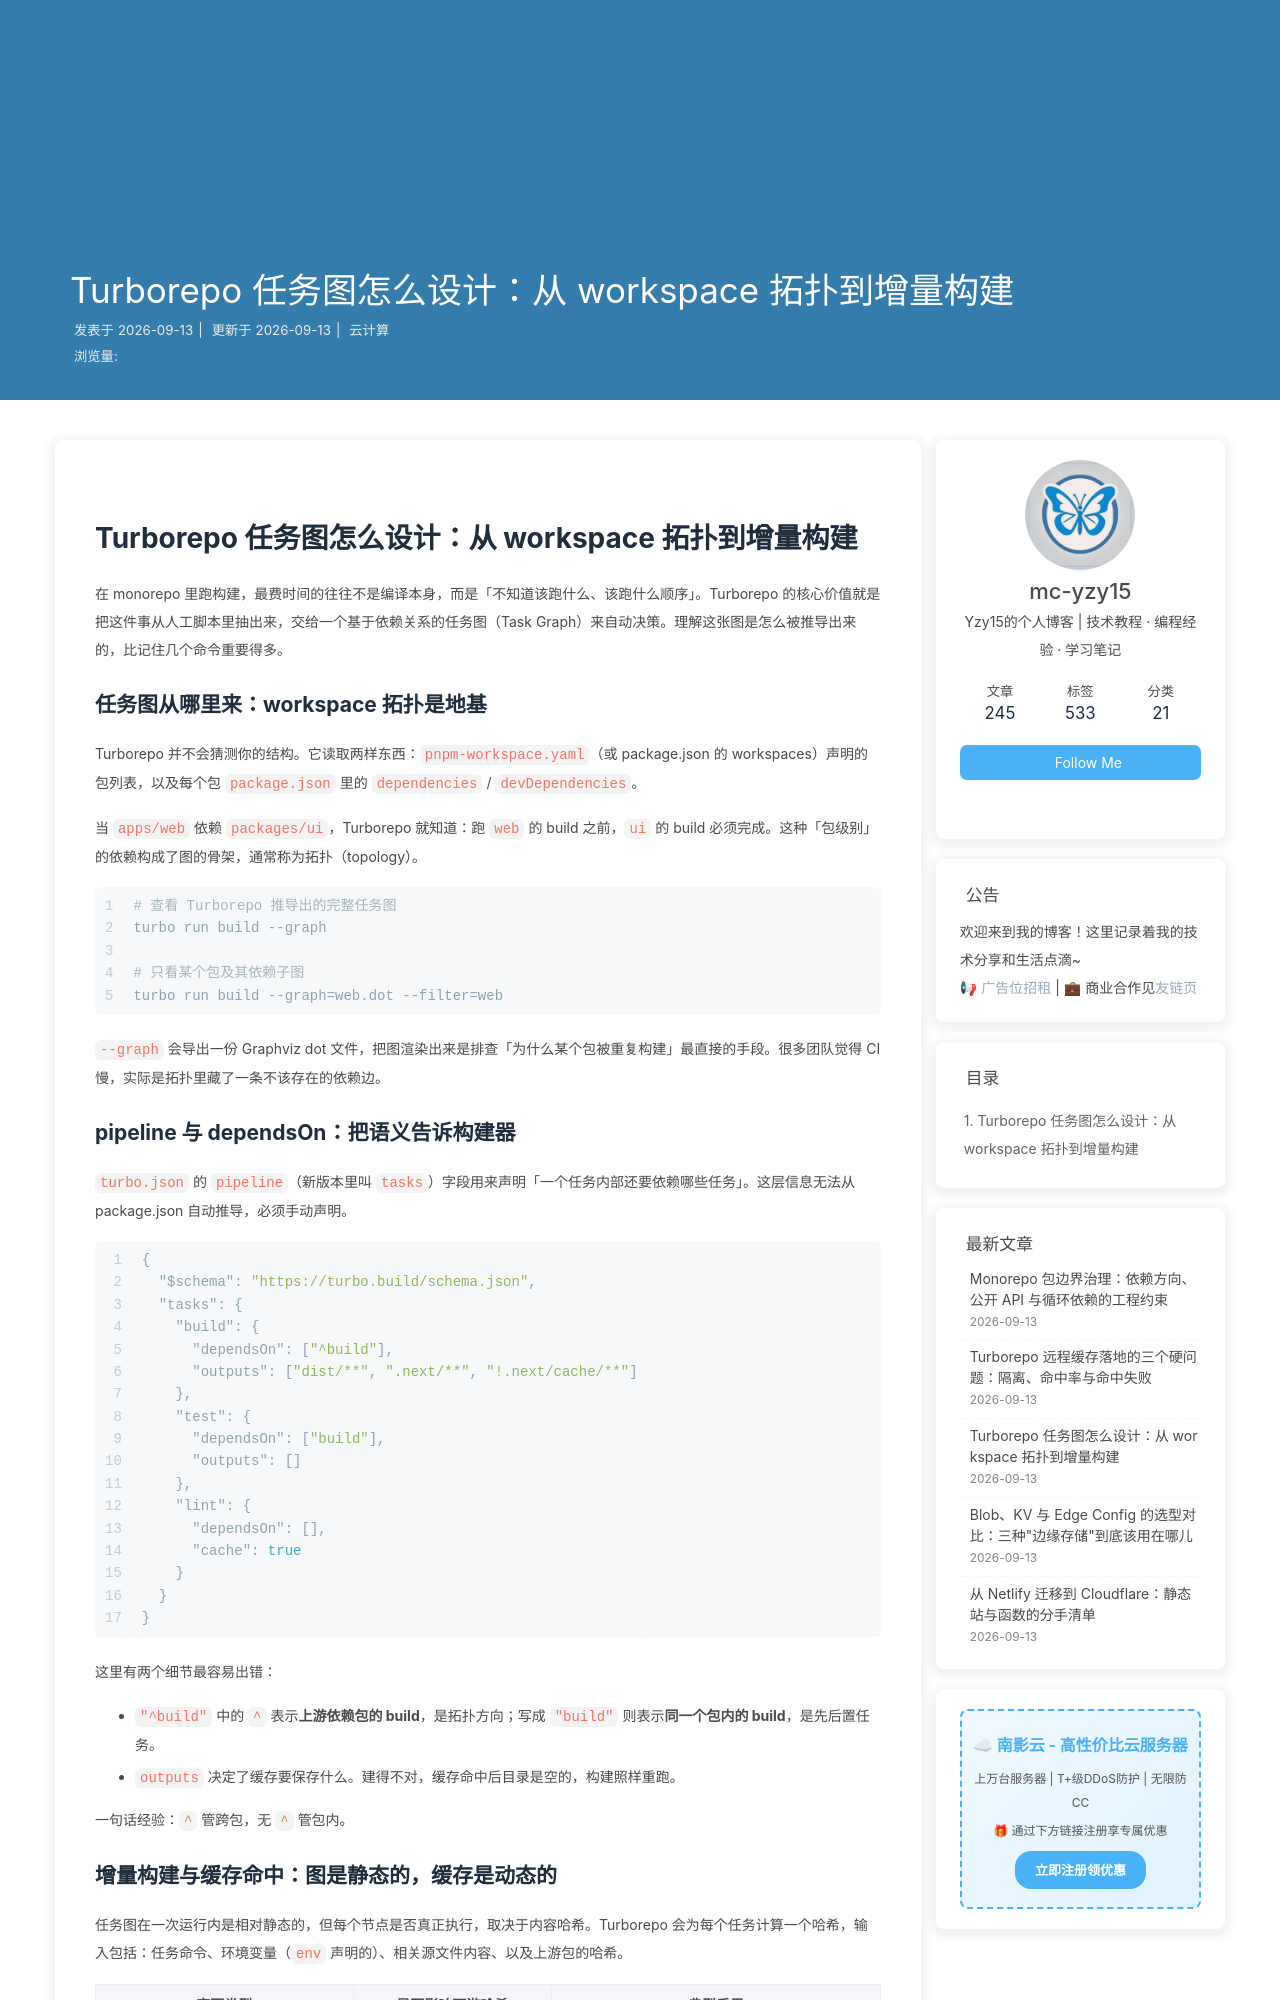

repository: mc-yzy15/Blogs · page: vc-monorepo-task-graph-design/index.html · generator: jekyll

---
title: Turborepo 任务图怎么设计：从 workspace 拓扑到增量构建
date: 2026-09-13 20:00:00
categories: 云计算
tags:
  - Turborepo
  - Monorepo
  - 构建系统
  - 工程效能
description: 拆解 Turborepo 如何根据 workspace 依赖自动推导任务图，讲清 dependsOn、拓扑依赖与增量构建的协作机制，并给出在 Vercel 上合理设计任务图的实践建议。
keywords: Turborepo, 任务图, monorepo, dependsOn, 增量构建, Vercel, workspace
---

# Turborepo 任务图怎么设计：从 workspace 拓扑到增量构建

在 monorepo 里跑构建，最费时间的往往不是编译本身，而是「不知道该跑什么、该跑什么顺序」。Turborepo 的核心价值就是把这件事从人工脚本里抽出来，交给一个基于依赖关系的任务图（Task Graph）来自动决策。理解这张图是怎么被推导出来的，比记住几个命令重要得多。

## 任务图从哪里来：workspace 拓扑是地基

Turborepo 并不会猜测你的结构。它读取两样东西：`pnpm-workspace.yaml`（或 package.json 的 workspaces）声明的包列表，以及每个包 `package.json` 里的 `dependencies` / `devDependencies`。

当 `apps/web` 依赖 `packages/ui`，Turborepo 就知道：跑 `web` 的 build 之前，`ui` 的 build 必须完成。这种「包级别」的依赖构成了图的骨架，通常称为拓扑（topology）。

```bash
# 查看 Turborepo 推导出的完整任务图
turbo run build --graph

# 只看某个包及其依赖子图
turbo run build --graph=web.dot --filter=web
```

`--graph` 会导出一份 Graphviz dot 文件，把图渲染出来是排查「为什么某个包被重复构建」最直接的手段。很多团队觉得 CI 慢，实际是拓扑里藏了一条不该存在的依赖边。
